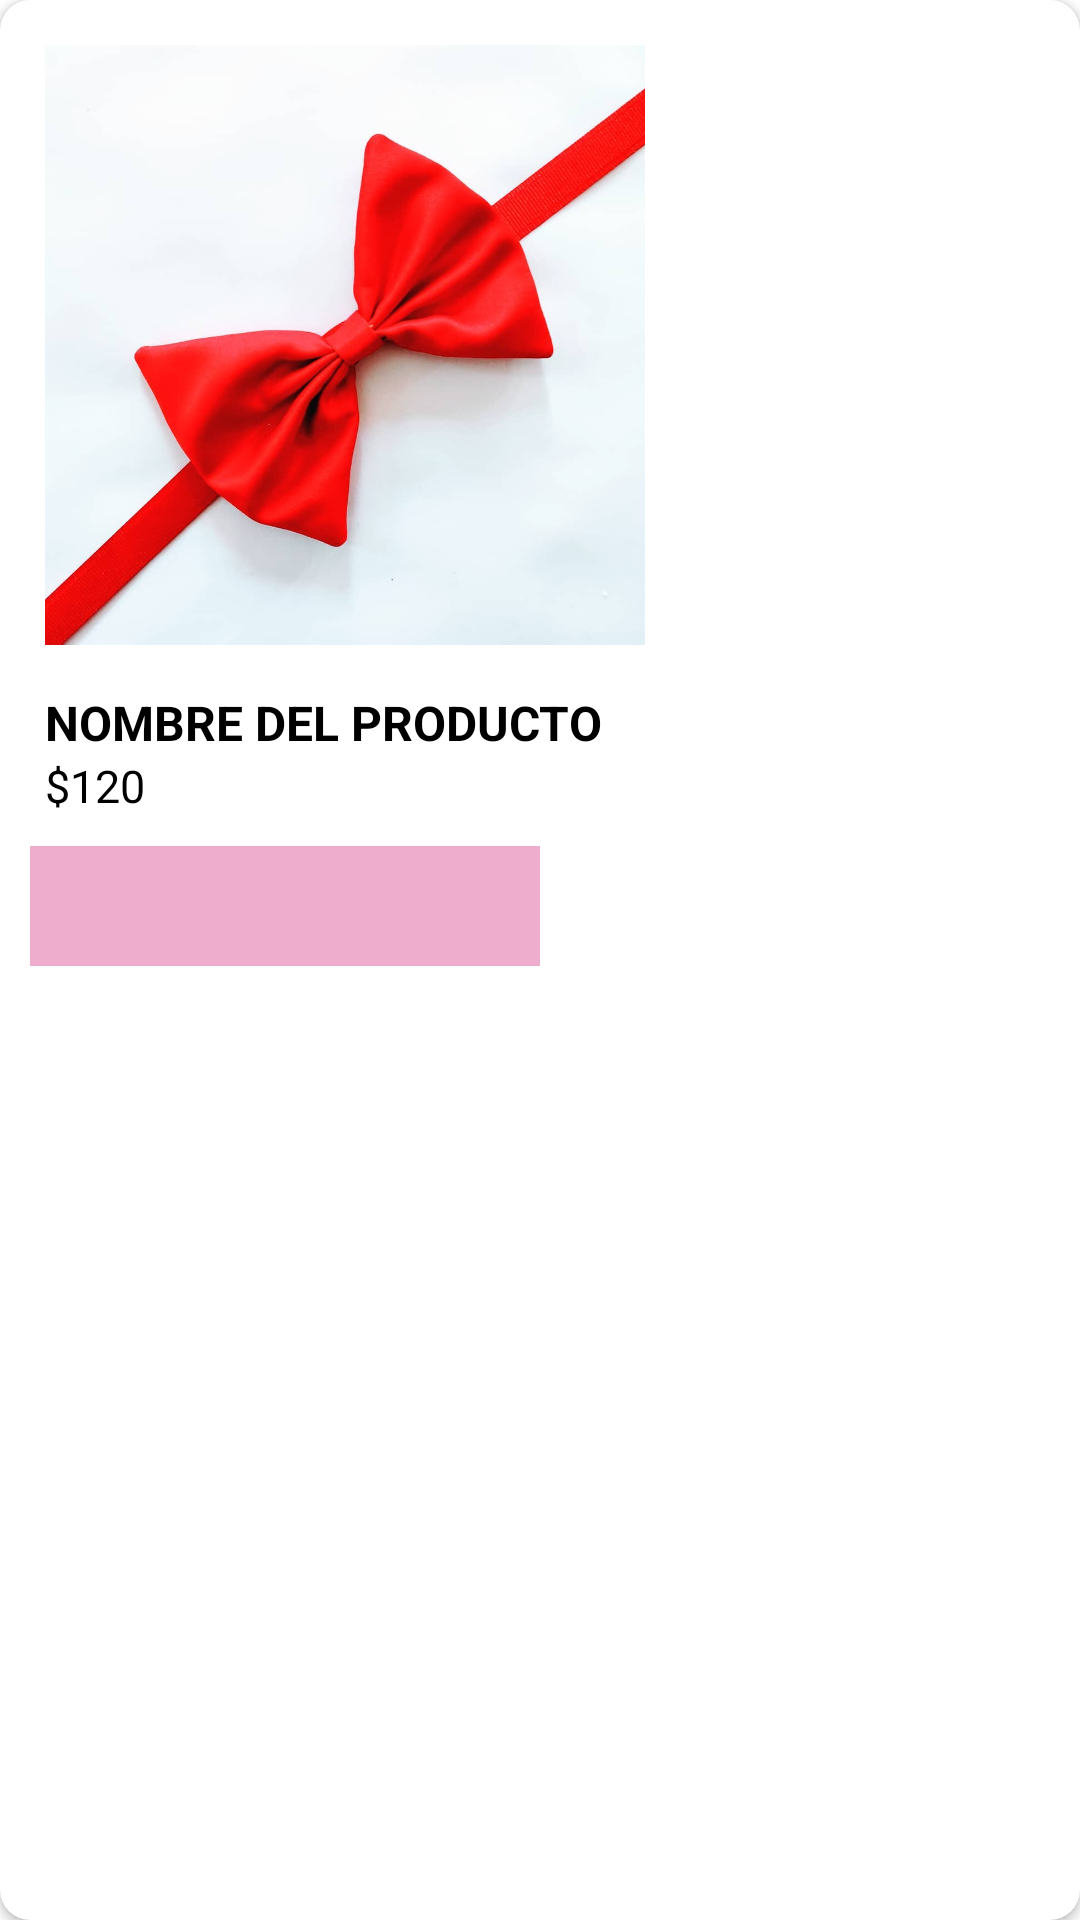

Reconstruct the res/layout file that produces this screen, plus the resources it refers to.
<!-- AndroidManifest.xml: application theme Theme.PerroEstiloPFinal -->
<!-- res/layout/cardview_productos.xml -->
<?xml version="1.0" encoding="utf-8"?>
<androidx.cardview.widget.CardView xmlns:android="http://schemas.android.com/apk/res/android"
    android:layout_width="wrap_content"
    android:layout_height="wrap_content"
    xmlns:app="http://schemas.android.com/apk/res-auto"
    android:layout_margin="10dp"
    app:cardBackgroundColor="@color/white"
    app:cardCornerRadius="10dp"
    app:cardElevation="2dp">

        <LinearLayout
            android:layout_width="match_parent"
            android:layout_height="wrap_content"
            android:orientation="vertical">

            <ImageView
                android:layout_margin="15dp"

                android:layout_width="200dp"
                android:layout_height="200dp"
                android:scaleType="centerCrop"
                android:src="@drawable/monio1" />

            <TextView
                android:layout_width="wrap_content"
                android:layout_height="wrap_content"
                android:text="NOMBRE DEL PRODUCTO"
                android:layout_marginLeft="15dp"
                android:textColor="@color/black"
                android:textSize="16sp"
                android:textStyle="bold" />
            <TextView
                android:layout_width="wrap_content"
                android:layout_height="wrap_content"
                android:layout_marginLeft="15dp"
                android:text="$120"
                android:textColor="@color/black"
                android:textSize="15sp"

                />
            <LinearLayout
                android:layout_width="match_parent"
                android:layout_height="wrap_content"
                android:layout_margin="10dp"
                android:orientation="horizontal">
                <ImageButton
                    android:layout_weight="1"
                    android:layout_width="40dp"
                    android:src="@drawable/ic_baseline_add_shopping_cart_24"
                    android:background="@color/pink_200"
                    android:layout_height="40dp"/>

                <ImageButton
                    android:layout_weight="1"
                    android:layout_width="40dp"
                    android:background="@color/white"
                    android:src="@drawable/ic_baseline_remove_red_eye_24"
                    android:layout_height="40dp"/>
            </LinearLayout>

        </LinearLayout>
    </androidx.cardview.widget.CardView>
<!-- resources referenced by this layout -->
<resources>
  <color name="black">#FF000000</color>
  <color name="pink_200">#EFADCE</color>
  <color name="white">#FFFFFFFF</color>
  <!-- drawable monio1: jpg bitmap (drawable, 36592 bytes) -->
  <style name="Theme.PerroEstiloPFinal" parent="Theme.MaterialComponents.DayNight.DarkActionBar">
          
          <item name="colorPrimary">@color/pink_400</item>
          <item name="colorPrimaryVariant">@color/pink_400</item>
          <item name="colorOnPrimary">@color/white</item>
          
          <item name="colorSecondary">@color/info</item>
          <item name="colorSecondaryVariant">@color/teal_700</item>
          <item name="colorOnSecondary">@color/black</item>
          
          <item name="android:statusBarColor" tools:targetApi="l">@color/pink_400</item>
          
      </style>
  <color name="pink_400">#DE5C9D</color>
  <color name="info">#0DCAF0</color>
  <color name="teal_700">#FF018786</color>
</resources>
